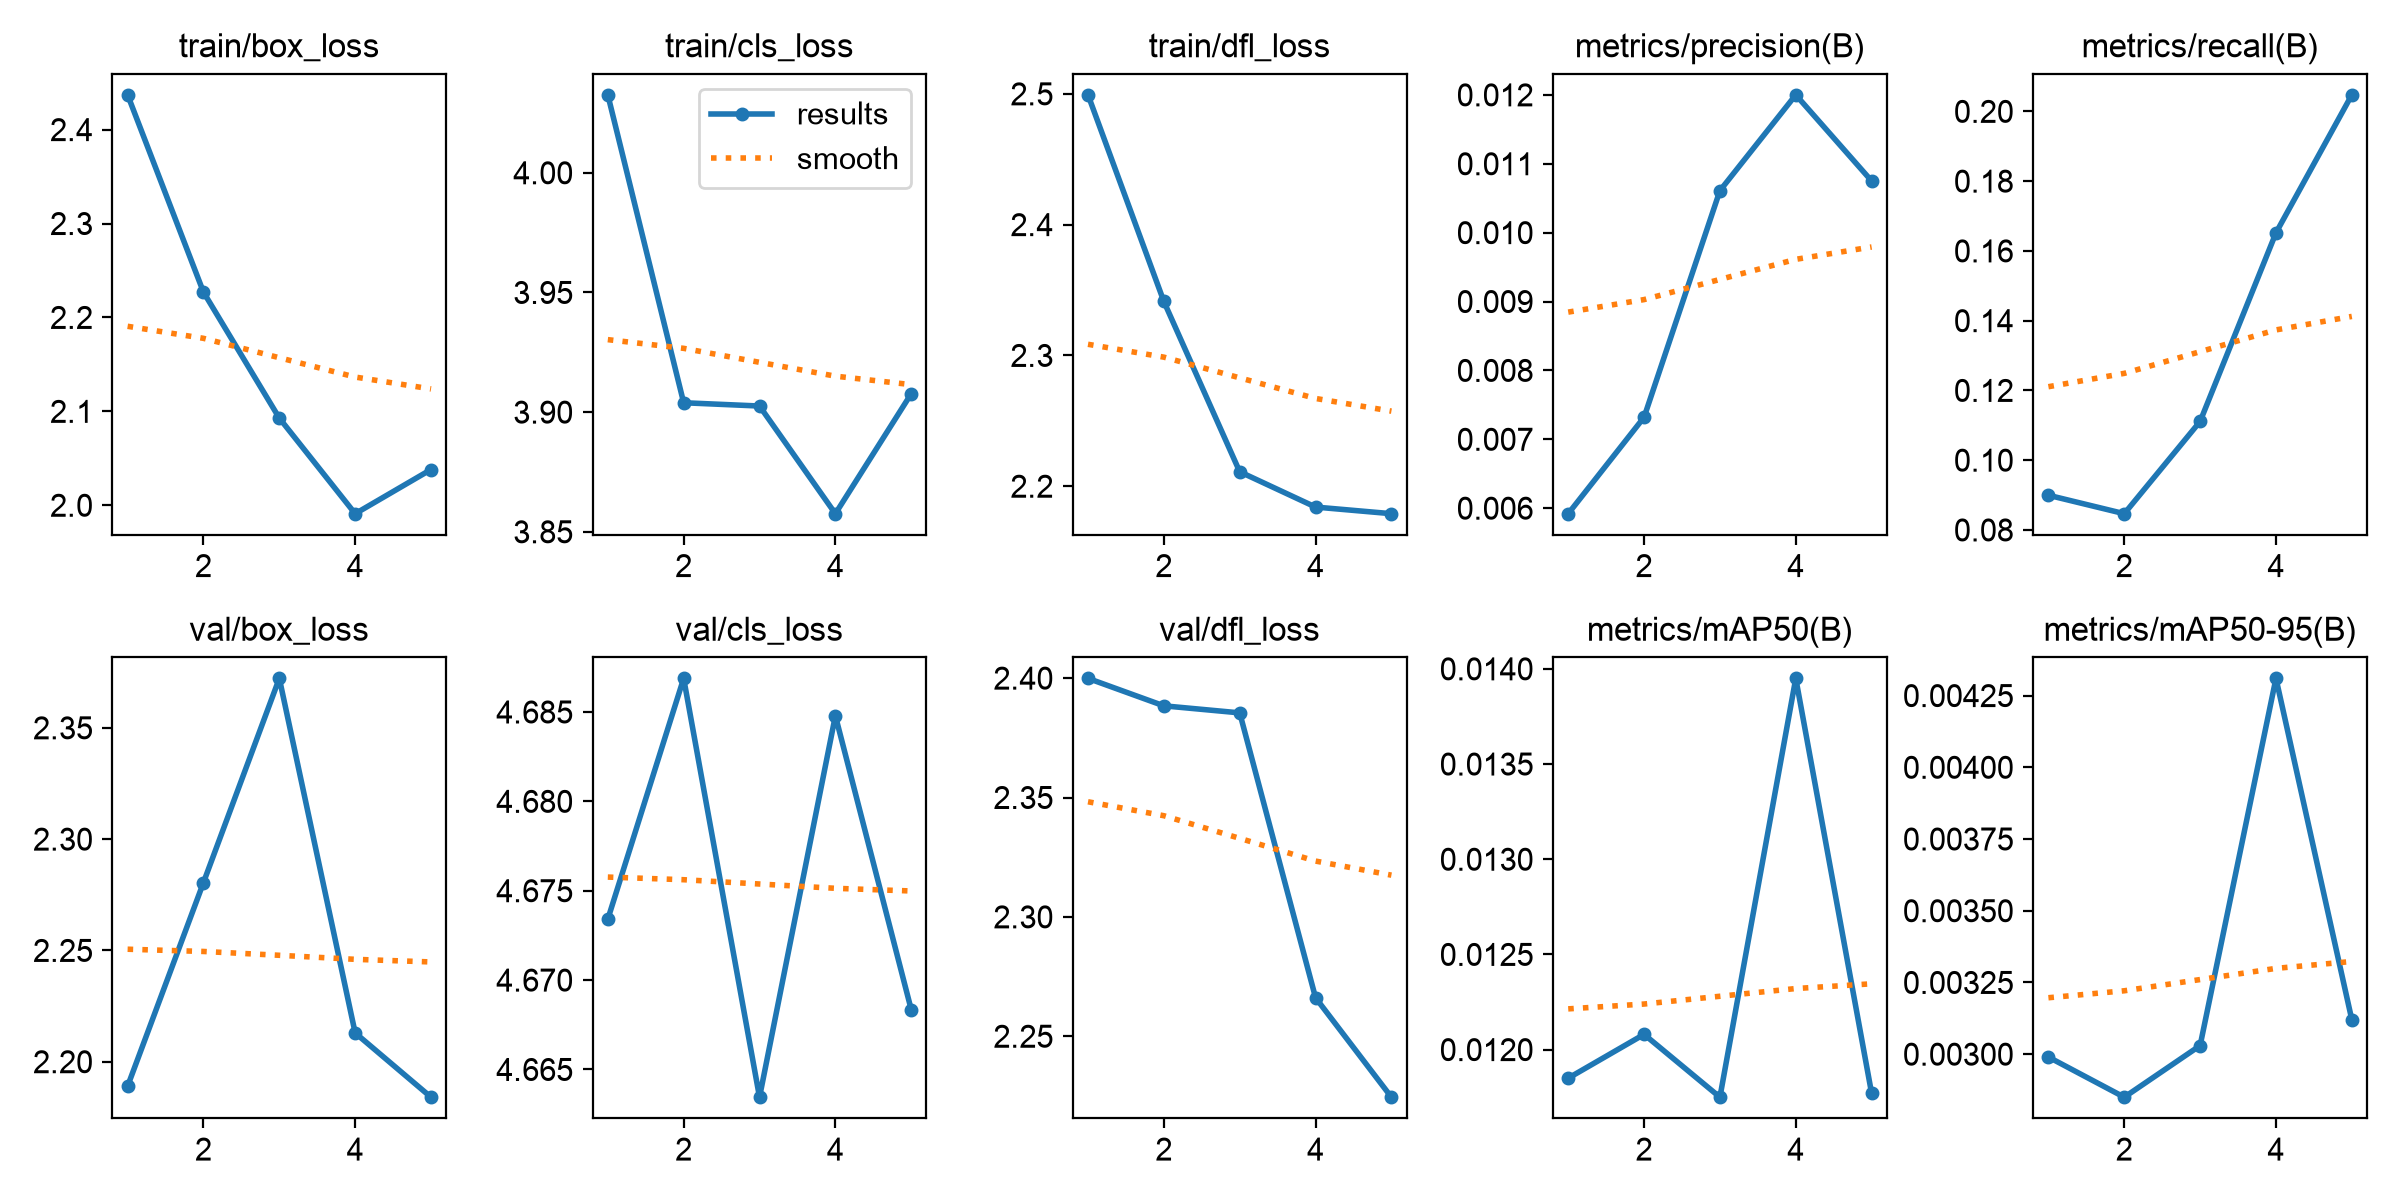

The data file committed next to this chart (first rows):
epoch, time, train/box_loss, train/cls_loss, train/dfl_loss, metrics/precision(B), metrics/recall(B), metrics/mAP50(B), metrics/mAP50-95(B), val/box_loss, val/cls_loss, val/dfl_loss, lr/pg0, lr/pg1, lr/pg2
1, 140.6, 2.437, 4.033, 2.499, 0.00592, 0.08995, 0.01185, 0.00299, 2.189, 4.673, 2.4, 0.000358, 0.000358, 0.000358
2, 263.7, 2.227, 3.904, 2.341, 0.00732, 0.08466, 0.01208, 0.00285, 2.28, 4.687, 2.388, 0.0005841, 0.0005841, 0.0005841
3, 384.6, 2.093, 3.903, 2.211, 0.01061, 0.1111, 0.01175, 0.00303, 2.372, 4.663, 2.385, 0.0006636, 0.0006636, 0.0006636
4, 507, 1.991, 3.858, 2.184, 0.012, 0.1652, 0.01395, 0.00431, 2.213, 4.685, 2.266, 0.0004511, 0.0004511, 0.0004511
5, 627.5, 2.038, 3.908, 2.179, 0.01075, 0.2047, 0.01177, 0.00312, 2.184, 4.668, 2.224, 0.0002311, 0.0002311, 0.0002311
